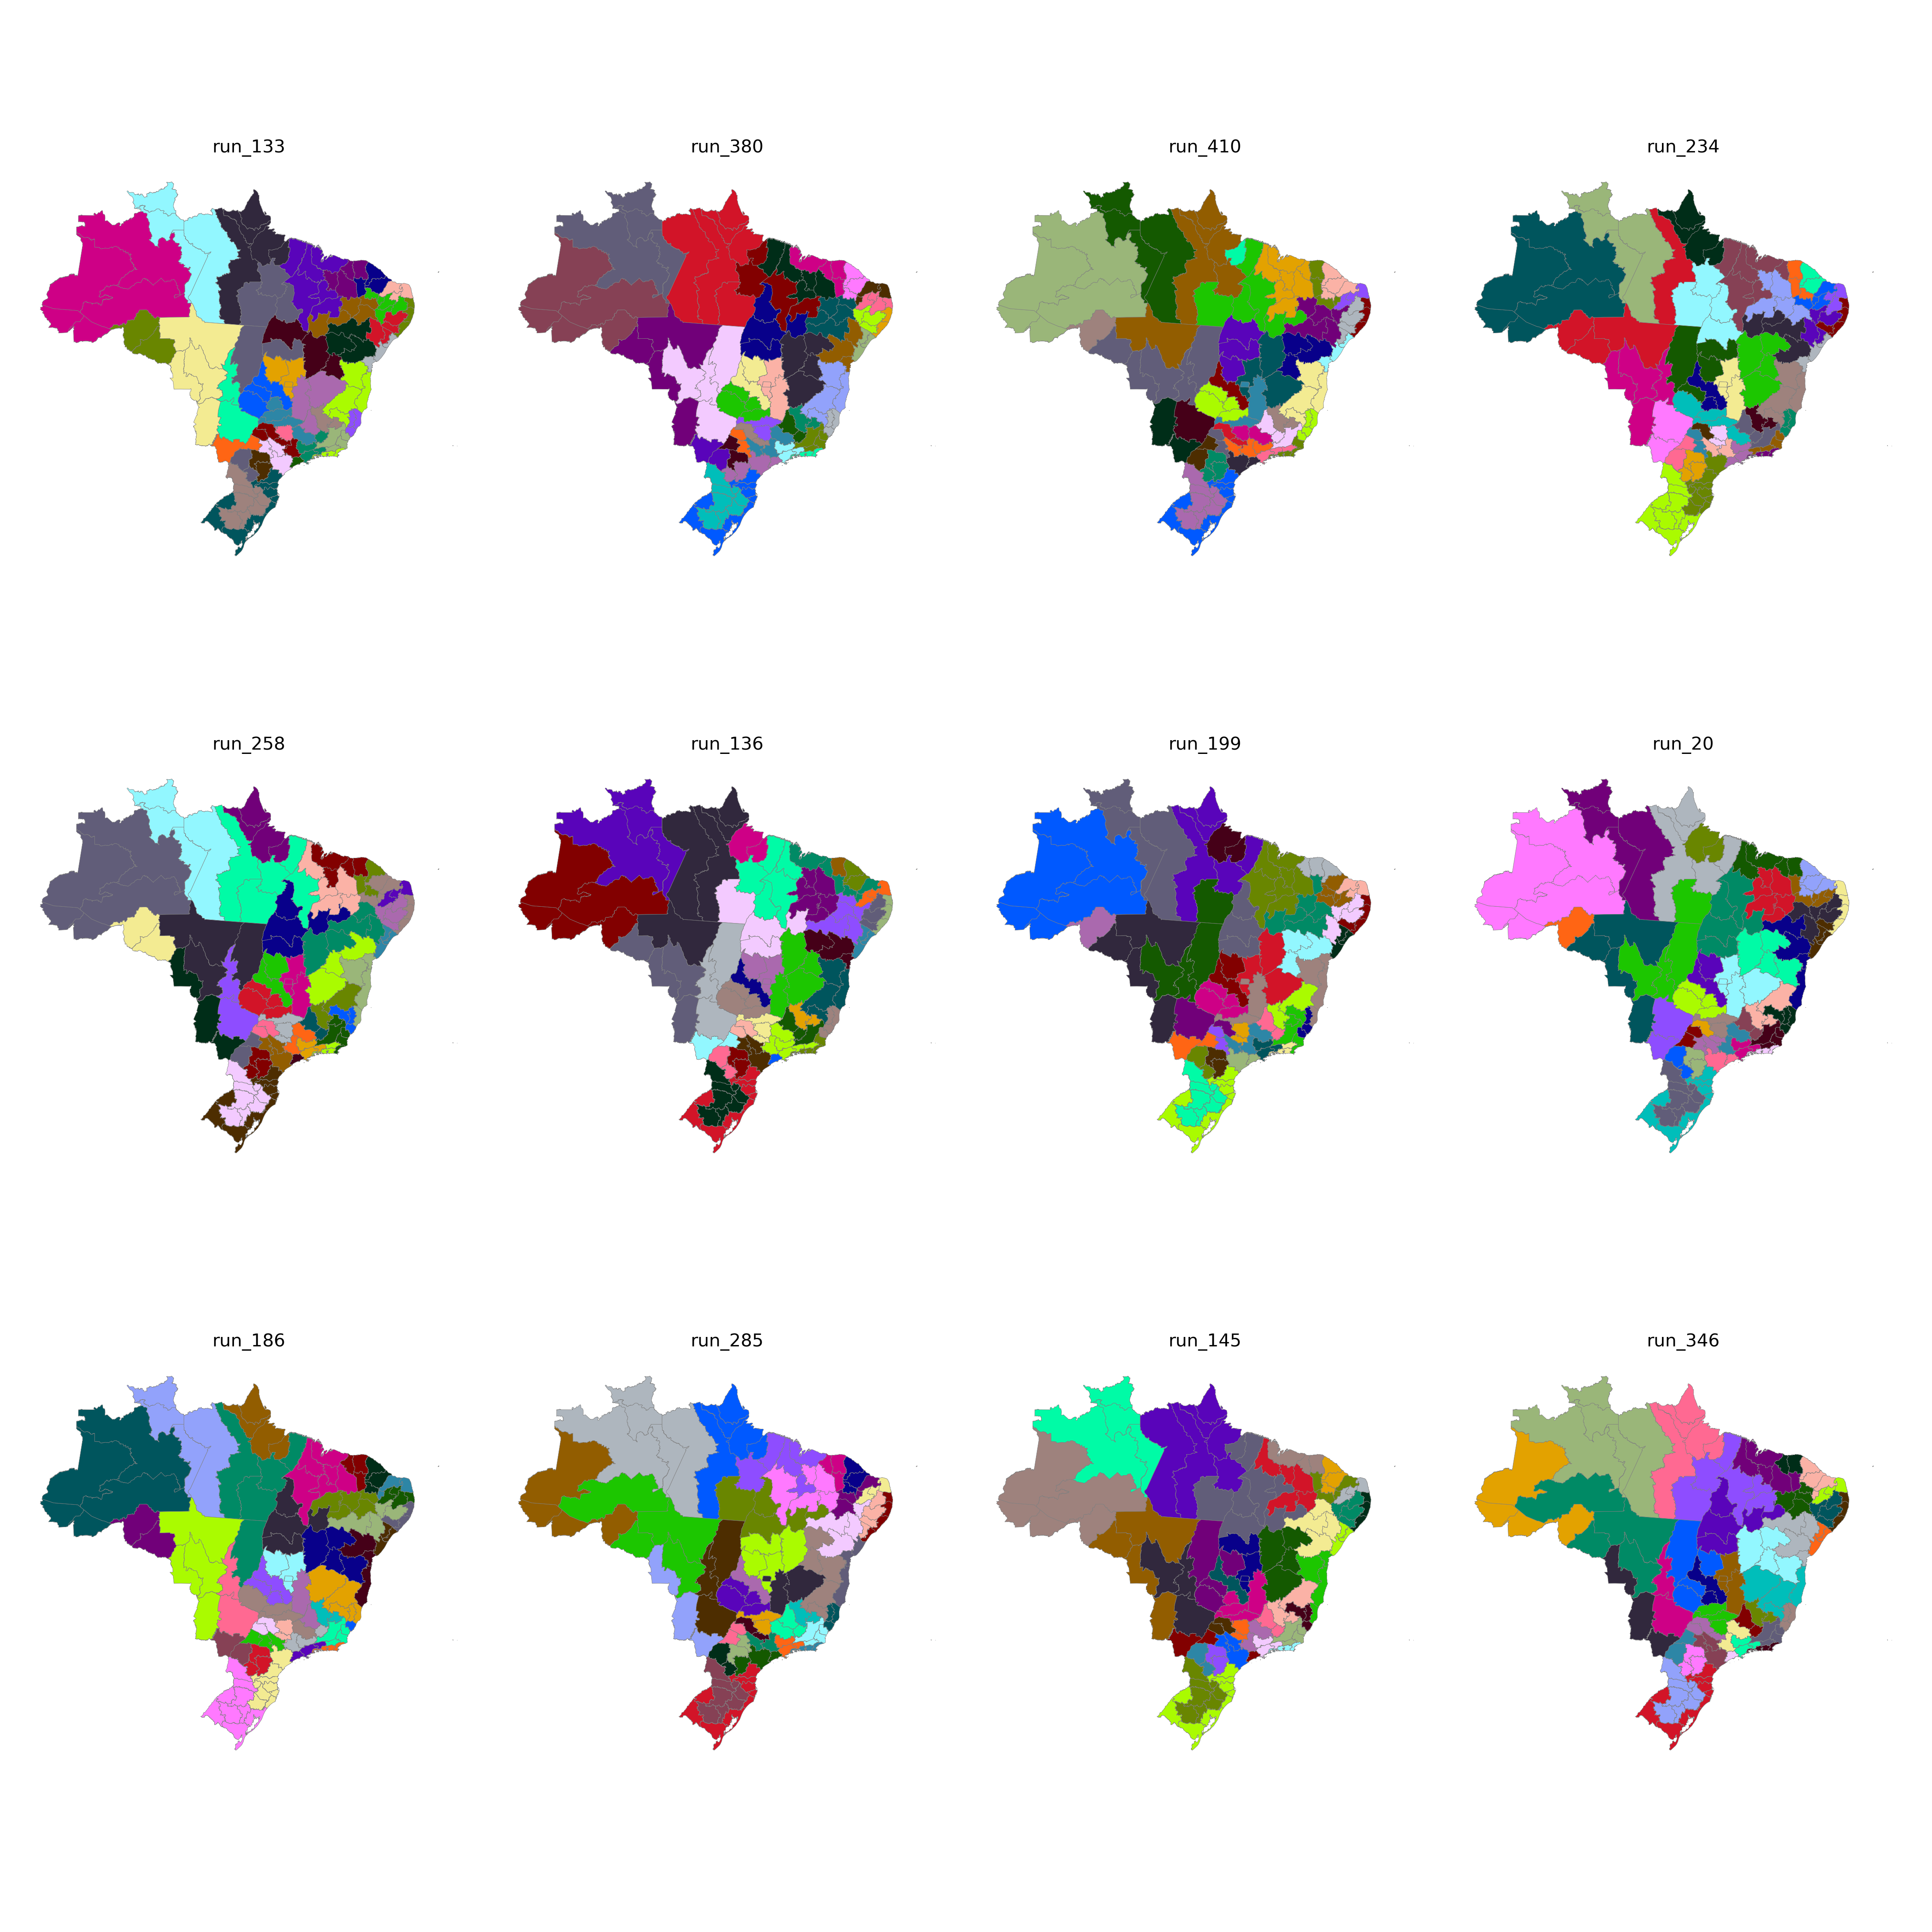

Values plotted in this chart, from the file beside it:
CD_RGINT, cluster
1101, 6
1102, 3
1201, 6
1202, 6
1301, 7
1302, 6
1303, 6
1304, 7
1401, 7
1402, 7
1501, 9
1502, 9
1503, 9
1504, 11
1505, 7
1506, 9
1507, 9
1601, 9
1602, 9
1701, 11
1702, 11
1703, 10
2101, 8
2102, 8
2103, 8
2104, 8
2105, 11
2201, 8
2202, 8
2203, 8
2204, 18
2205, 11
2206, 8
2301, 13
2302, 13
2303, 13
2304, 14
2305, 14
2306, 8
2401, 12
2402, 12
2403, 14
2501, 16
2502, 17
2503, 12
2504, 14
2601, 16
2602, 17
2603, 17
2604, 18
2701, 16
2702, 16
2801, 15
2802, 15
2901, 15
2902, 15
2903, 25
2904, 25
2905, 23
2906, 23
... 73 more rows
